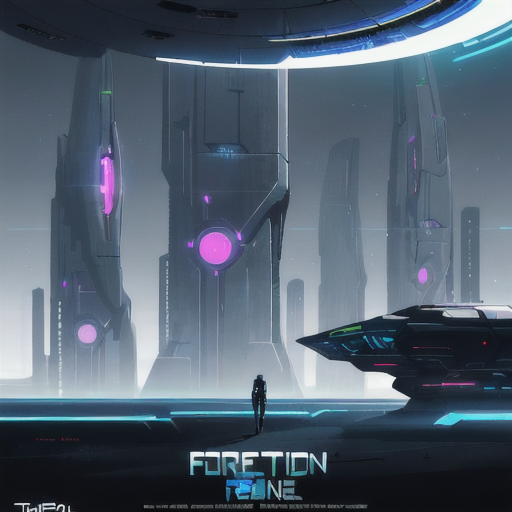
Generation parameters embedded in this image by AUTOMATIC1111 Stable Diffusion web UI or a fork of it (Forge, ...) (PNG 'parameters' text chunk):
sci-fi poster, modern, futuristic
Steps: 20, Sampler: DPM adaptive, Schedule type: Automatic, CFG scale: 12, Seed: 2108307039, Size: 512x512, Model hash: 876b4c7ba5, Model: cetusMix_Whalefall2, Version: v1.10.1